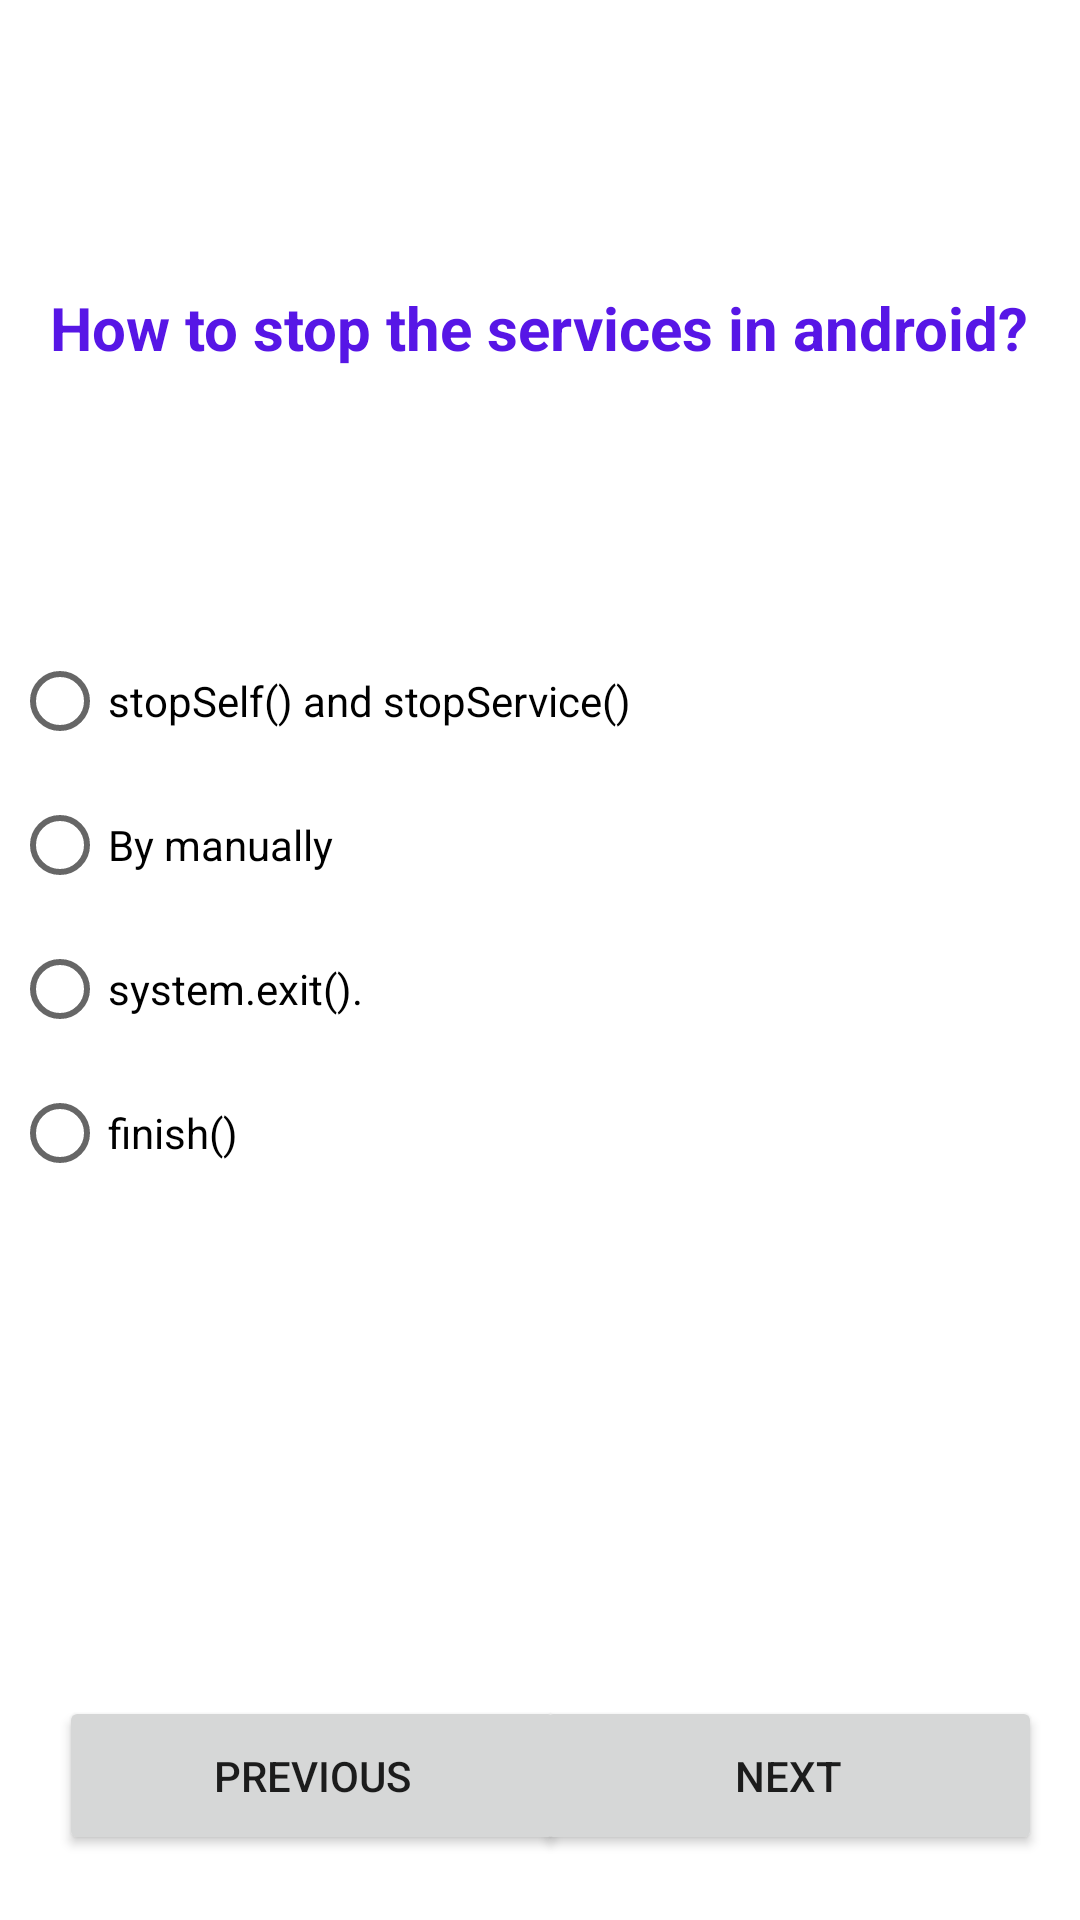

Produce the Android XML layout that renders to this screen, including the resource entries it uses.
<!-- AndroidManifest.xml: application theme Theme.QuizAppProject -->
<!-- res/layout/activity_quiz2.xml -->
<?xml version="1.0" encoding="utf-8"?>
<androidx.constraintlayout.widget.ConstraintLayout xmlns:android="http://schemas.android.com/apk/res/android"
    xmlns:app="http://schemas.android.com/apk/res-auto"
    xmlns:tools="http://schemas.android.com/tools"
    android:layout_width="match_parent"
    android:layout_height="match_parent"
    tools:context=".Quiz2">

    <TextView
        android:id="@+id/textView4"
        android:layout_width="356dp"
        android:layout_height="61dp"
        android:text="@string/how_to_stop_the_services_in_android"
        android:textAlignment="center"
        android:textColor="#5716E6"
        android:textSize="20sp"
        android:textStyle="bold"
        app:layout_constraintBottom_toBottomOf="parent"
        app:layout_constraintEnd_toEndOf="parent"
        app:layout_constraintHorizontal_bias="0.454"
        app:layout_constraintStart_toStartOf="parent"
        app:layout_constraintTop_toTopOf="parent"
        app:layout_constraintVertical_bias="0.165" />

    <RadioGroup
        android:id="@+id/radioGroup2"
        android:layout_width="352dp"
        android:layout_height="235dp"
        android:layout_marginBottom="96dp"
        app:layout_constraintBottom_toTopOf="@+id/startquiz3btn"
        app:layout_constraintEnd_toEndOf="parent"
        app:layout_constraintHorizontal_bias="0.491"
        app:layout_constraintStart_toStartOf="parent"
        app:layout_constraintTop_toBottomOf="@+id/textView4"
        app:layout_constraintVertical_bias="0.682">

        <RadioButton
            android:id="@+id/radioButton1"
            android:layout_width="match_parent"
            android:layout_height="wrap_content"
            android:text="@string/stopself_and_stopservice"
            tools:ignore="DuplicateSpeakableTextCheck" />

        <RadioButton
            android:id="@+id/radioButton2"
            android:layout_width="match_parent"
            android:layout_height="wrap_content"
            android:text="@string/by_manually" />

        <RadioButton
            android:id="@+id/radioButton3"
            android:layout_width="match_parent"
            android:layout_height="wrap_content"
            android:text="@string/system_exit" />

        <RadioButton
            android:id="@+id/radioButton4"
            android:layout_width="match_parent"
            android:layout_height="wrap_content"
            android:text="@string/finish"
            android:textColor="#000000"
            tools:ignore="TextContrastCheck" />
    </RadioGroup>

    <Button
        android:id="@+id/startquiz3btn"
        android:layout_width="169dp"
        android:layout_height="53dp"
        android:text="@string/next"
        app:layout_constraintBottom_toBottomOf="parent"
        app:layout_constraintEnd_toEndOf="parent"
        app:layout_constraintHorizontal_bias="0.933"
        app:layout_constraintStart_toStartOf="parent"
        app:layout_constraintTop_toTopOf="parent"
        app:layout_constraintVertical_bias="0.963" />

    <Button
        android:id="@+id/return1"
        android:layout_width="169dp"
        android:layout_height="53dp"
        android:text="Previous"
        app:layout_constraintBottom_toBottomOf="parent"
        app:layout_constraintEnd_toEndOf="parent"
        app:layout_constraintHorizontal_bias="0.103"
        app:layout_constraintStart_toStartOf="parent"
        app:layout_constraintTop_toTopOf="parent"
        app:layout_constraintVertical_bias="0.963" />
</androidx.constraintlayout.widget.ConstraintLayout>
<!-- resources referenced by this layout -->
<resources>
  <string name="by_manually">By manually</string>
  <string name="finish">finish()</string>
  <string name="how_to_stop_the_services_in_android">How to stop the services in android?</string>
  <string name="next">next</string>
  <string name="stopself_and_stopservice">stopSelf() and stopService()</string>
  <string name="system_exit">system.exit().</string>
  <style name="Theme.QuizAppProject" parent="Theme.MaterialComponents.DayNight.DarkActionBar">
          
          <item name="colorPrimary">@color/purple_500</item>
          <item name="colorPrimaryVariant">@color/purple_700</item>
          <item name="colorOnPrimary">@color/white</item>
          
          <item name="colorSecondary">@color/teal_200</item>
          <item name="colorSecondaryVariant">@color/teal_700</item>
          <item name="colorOnSecondary">@color/black</item>
          
          <item name="android:statusBarColor" tools:targetApi="l">?attr/colorPrimaryVariant</item>
          
      </style>
  <!-- not gathered from this repository: default colours our renderer supplied (Android Studio template values) -->
  <color name="purple_500">#FF6200EE</color>
  <color name="purple_700">#FF3700B3</color>
  <color name="teal_200">#FF03DAC5</color>
  <color name="teal_700">#FF018786</color>
  <color name="black">#FF000000</color>
  <color name="white">#FFFFFFFF</color>
</resources>
